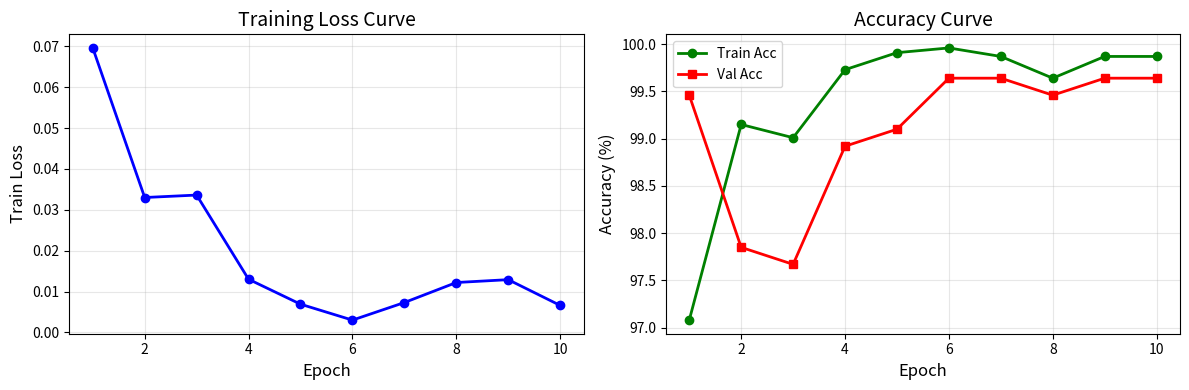

Recreate this plot in Python.
import matplotlib.pyplot as plt
import numpy as np

# 你训练中的原始数据（从输出结果中提取）
epochs = list(range(1, 11))
train_loss = [0.0696, 0.0330, 0.0336, 0.0130, 0.0069, 0.0030, 0.0073, 0.0122, 0.0129, 0.0066]
train_acc = [97.08, 99.15, 99.01, 99.73, 99.91, 99.96, 99.87, 99.64, 99.87, 99.87]
val_acc = [99.46, 97.85, 97.67, 98.92, 99.10, 99.64, 99.64, 99.46, 99.64, 99.64]

# 1. 绘制 Loss 曲线
plt.figure(figsize=(12, 4))

plt.subplot(1, 2, 1)
plt.plot(epochs, train_loss, 'b-o', linewidth=2, markersize=6)
plt.xlabel('Epoch', fontsize=12)
plt.ylabel('Train Loss', fontsize=12)
plt.title('Training Loss Curve', fontsize=14)
plt.grid(True, alpha=0.3)

# 2. 绘制准确率曲线
plt.subplot(1, 2, 2)
plt.plot(epochs, train_acc, 'g-o', linewidth=2, markersize=6, label='Train Acc')
plt.plot(epochs, val_acc, 'r-s', linewidth=2, markersize=6, label='Val Acc')
plt.xlabel('Epoch', fontsize=12)
plt.ylabel('Accuracy (%)', fontsize=12)
plt.title('Accuracy Curve', fontsize=14)
plt.legend()
plt.grid(True, alpha=0.3)

plt.tight_layout()
plt.savefig('training_curves.png', dpi=150, bbox_inches='tight')
plt.show()
print("✅ 曲线图已保存为 training_curves.png")
